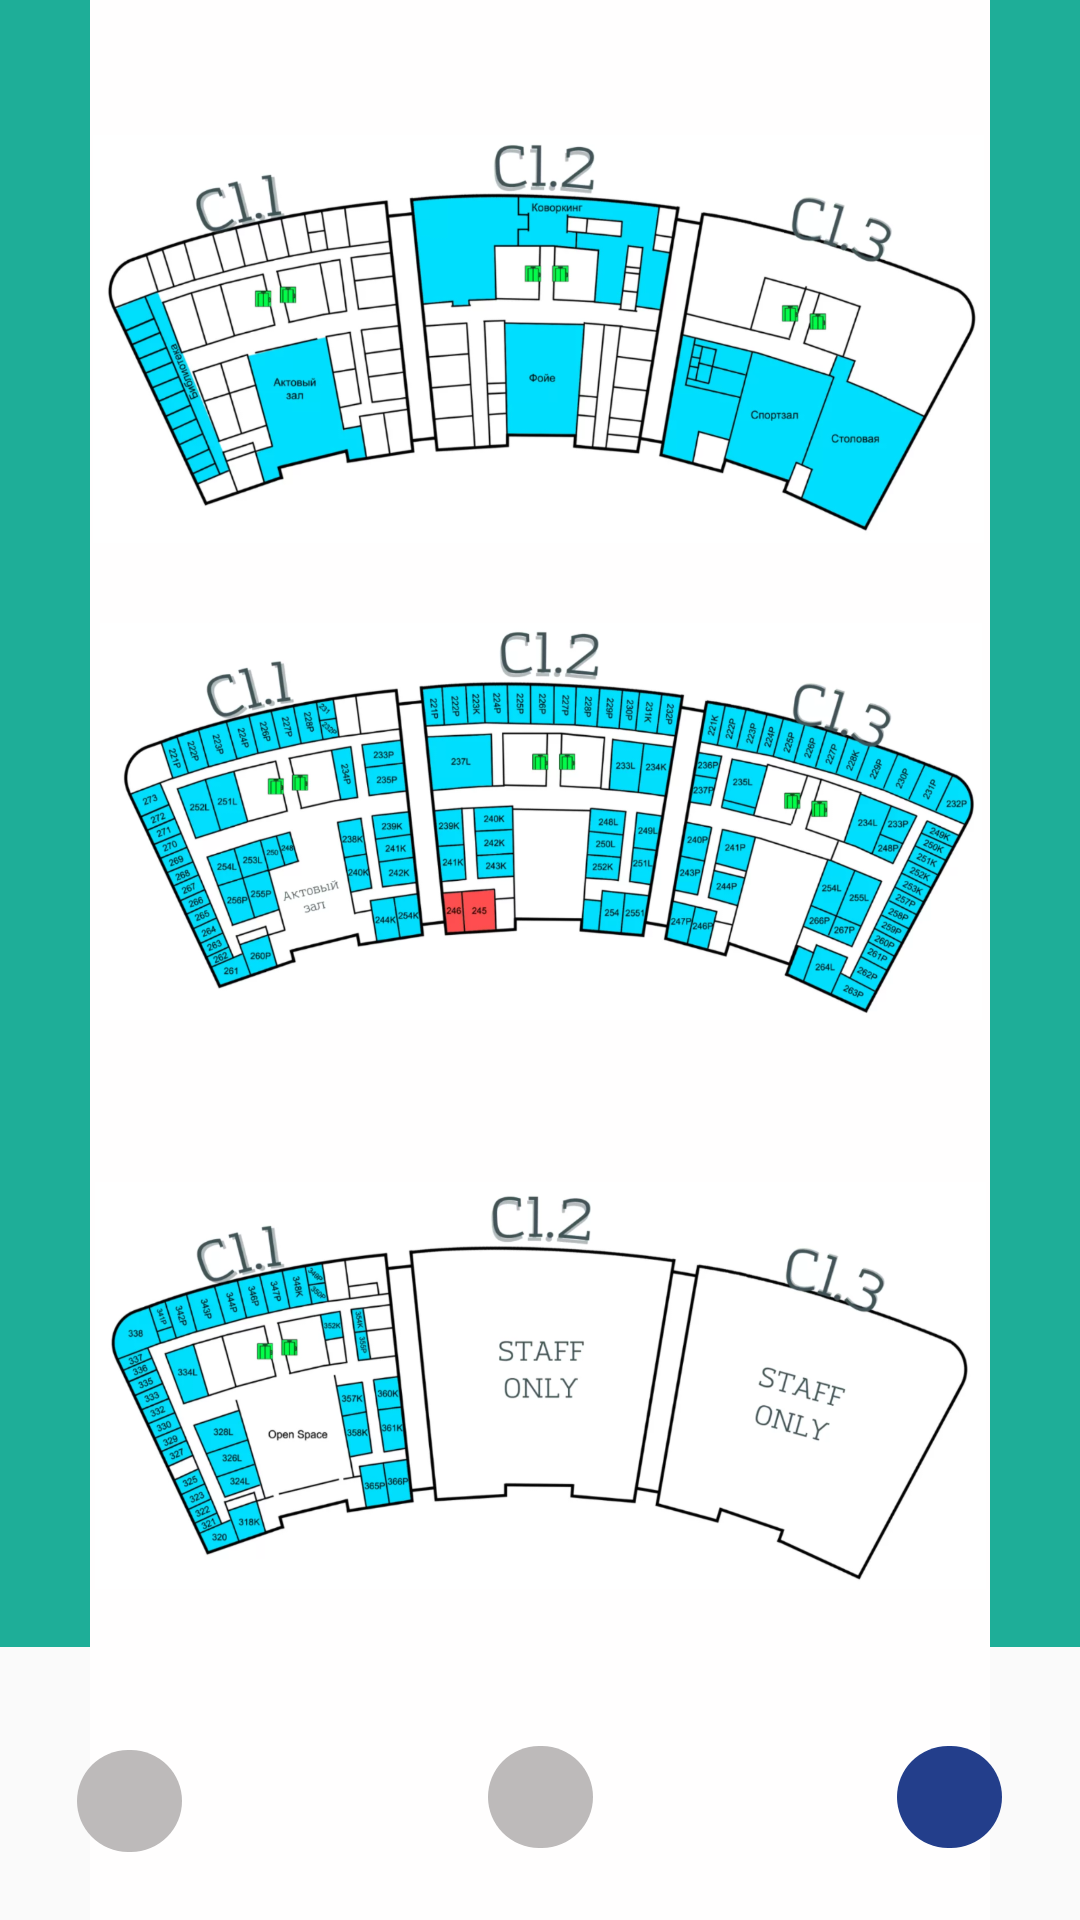

Reconstruct the res/layout file that produces this screen, plus the resources it refers to.
<!-- AndroidManifest.xml: application theme Theme.MyApplication -->
<!-- res/layout/activity_main3.xml -->
<?xml version="1.0" encoding="utf-8"?>
<androidx.constraintlayout.widget.ConstraintLayout xmlns:android="http://schemas.android.com/apk/res/android"
    xmlns:app="http://schemas.android.com/apk/res-auto"
    xmlns:tools="http://schemas.android.com/tools"
    android:layout_width="match_parent"
    android:layout_height="match_parent"
    android:background="#1EAE98"
    tools:context=".MainActivity3">

    <Spinner
        android:id="@+id/spinner4"
        android:layout_width="match_parent"
        android:layout_height="91dp"
        android:background="#FAFAFA"
        app:layout_constraintBottom_toBottomOf="parent"
        app:layout_constraintEnd_toEndOf="parent"
        app:layout_constraintHorizontal_bias="0.0"
        app:layout_constraintStart_toStartOf="parent"
        app:layout_constraintTop_toTopOf="parent"
        app:layout_constraintVertical_bias="1.0" />

    <Spinner
        android:id="@+id/spinner5"
        android:layout_width="300dp"
        android:layout_height="match_parent"
        android:background="#FFFEFE"
        app:layout_constraintBottom_toTopOf="@+id/spinner4"
        app:layout_constraintEnd_toEndOf="parent"
        app:layout_constraintStart_toStartOf="parent"
        app:layout_constraintTop_toTopOf="parent" />

    <ImageView
        android:id="@+id/imageView9"
        android:layout_width="297dp"
        android:layout_height="226dp"
        app:layout_constraintBottom_toBottomOf="parent"
        app:layout_constraintEnd_toEndOf="parent"
        app:layout_constraintHorizontal_bias="0.491"
        app:layout_constraintStart_toStartOf="parent"
        app:layout_constraintTop_toTopOf="parent"
        app:layout_constraintVertical_bias="0.0"
        app:srcCompat="@drawable/img_5"
        tools:ignore="ContentDescription" />

    <ImageView
        android:id="@+id/imageView128"
        android:layout_width="294dp"
        android:layout_height="225dp"
        app:layout_constraintBottom_toBottomOf="parent"
        app:layout_constraintEnd_toEndOf="parent"
        app:layout_constraintHorizontal_bias="0.504"
        app:layout_constraintStart_toStartOf="parent"
        app:layout_constraintTop_toTopOf="parent"
        app:layout_constraintVertical_bias="0.389"
        app:srcCompat="@drawable/img_4"
        tools:ignore="ContentDescription" />

    <ImageView
        android:id="@+id/imageView129"
        android:layout_width="297dp"
        android:layout_height="193dp"
        app:layout_constraintBottom_toBottomOf="@+id/spinner4"
        app:layout_constraintEnd_toEndOf="parent"
        app:layout_constraintStart_toStartOf="parent"
        app:layout_constraintTop_toTopOf="parent"
        app:layout_constraintVertical_bias="0.817"
        app:srcCompat="@drawable/img_3"
        tools:ignore="ContentDescription" />

    <Button
        android:id="@+id/button6"
        style="@android:style/Widget.Material.Light.Button.Borderless"
        android:layout_width="298dp"
        android:layout_height="178dp"
        android:onClick="carta5"
        app:layout_constraintBottom_toBottomOf="parent"
        app:layout_constraintEnd_toEndOf="parent"
        app:layout_constraintHorizontal_bias="0.486"
        app:layout_constraintStart_toStartOf="parent"
        app:layout_constraintTop_toTopOf="parent"
        app:layout_constraintVertical_bias="0.408" />

    <Button
        android:id="@+id/button10"
        style="@android:style/Widget.Material.Light.Button.Borderless"
        android:layout_width="298dp"
        android:layout_height="178dp"
        android:onClick="carta6"
        app:layout_constraintBottom_toBottomOf="@+id/spinner4"
        app:layout_constraintEnd_toEndOf="parent"
        app:layout_constraintHorizontal_bias="0.486"
        app:layout_constraintStart_toStartOf="parent"
        app:layout_constraintTop_toTopOf="parent"
        app:layout_constraintVertical_bias="0.822" />

    <Button
        android:id="@+id/button9"
        style="@android:style/Widget.Material.Light.Button.Borderless"
        android:layout_width="298dp"
        android:layout_height="178dp"
        android:onClick="carta4"
        app:layout_constraintBottom_toBottomOf="@+id/spinner4"
        app:layout_constraintEnd_toEndOf="parent"
        app:layout_constraintHorizontal_bias="0.486"
        app:layout_constraintStart_toStartOf="parent"
        app:layout_constraintTop_toTopOf="parent"
        app:layout_constraintVertical_bias="0.0"
        tools:ignore="UsingOnClickInXml" />

    <com.google.android.material.chip.Chip
        android:id="@+id/chip11"
        style="@style/CustomChipStyle"
        android:layout_width="59dp"
        android:layout_height="50dp"
        android:backgroundTint="#BDBABA"
        android:onClick="main1"
        app:layout_constraintBottom_toBottomOf="parent"
        app:layout_constraintEnd_toEndOf="parent"
        app:layout_constraintHorizontal_bias="0.045"
        app:layout_constraintStart_toStartOf="parent"
        app:layout_constraintTop_toTopOf="parent"
        app:layout_constraintVertical_bias="0.975"
        tools:ignore="UsingOnClickInXml" />

    <com.google.android.material.chip.Chip
        android:id="@+id/chip12"
        style="@style/CustomChipStyle"
        android:layout_width="59dp"
        android:layout_height="50dp"
        android:backgroundTint="#BDBABA"
        android:onClick="main3"
        app:layout_constraintBottom_toBottomOf="parent"
        app:layout_constraintEnd_toEndOf="parent"
        app:layout_constraintStart_toStartOf="parent"
        app:layout_constraintTop_toTopOf="@+id/spinner5"
        app:layout_constraintVertical_bias="0.975"
        tools:ignore="UsingOnClickInXml" />

    <com.google.android.material.chip.Chip
        android:id="@+id/chip9"
        style="@style/CustomChipStyle"
        android:layout_width="59dp"
        android:layout_height="50dp"
        android:backgroundTint="#233E8B"
        app:layout_constraintBottom_toBottomOf="parent"
        app:layout_constraintEnd_toEndOf="parent"
        app:layout_constraintHorizontal_bias="0.954"
        app:layout_constraintStart_toStartOf="parent"
        app:layout_constraintTop_toTopOf="@+id/spinner5"
        app:layout_constraintVertical_bias="0.975" />
</androidx.constraintlayout.widget.ConstraintLayout>
<!-- resources referenced by this layout -->
<resources>
  <!-- drawable img_3: png bitmap (drawable-v24, 349389 bytes) -->
  <!-- drawable img_4: png bitmap (drawable-v24, 665826 bytes) -->
  <!-- drawable img_5: png bitmap (drawable-v24, 404949 bytes) -->
  <style name="CustomChipStyle" parent="Widget.MaterialComponents.Chip.Filter">
          <item name="chipBackgroundColor">@color/chip_background_color</item>
      </style>
  <style name="Theme.MyApplication" parent="Theme.Material3.Light.NoActionBar">
          
          <item name="colorPrimary">@color/purple_500</item>
          <item name="colorPrimaryVariant">@color/purple_700</item>
          <item name="colorOnPrimary">@color/white</item>
          
          <item name="colorSecondary">@color/teal_200</item>
          <item name="colorSecondaryVariant">@color/teal_700</item>
          <item name="colorOnSecondary">@color/black</item>
          
          <item name="android:statusBarColor" tools:targetApi="l">?attr/colorPrimaryVariant</item>
          
      </style>
  <color name="purple_500">#FF6200EE</color>
  <color name="purple_700">#FF3700B3</color>
  <color name="white">#FFFFFFFF</color>
  <color name="teal_200">#FF03DAC5</color>
  <color name="teal_700">#FF018786</color>
  <color name="black">#FF000000</color>
</resources>
